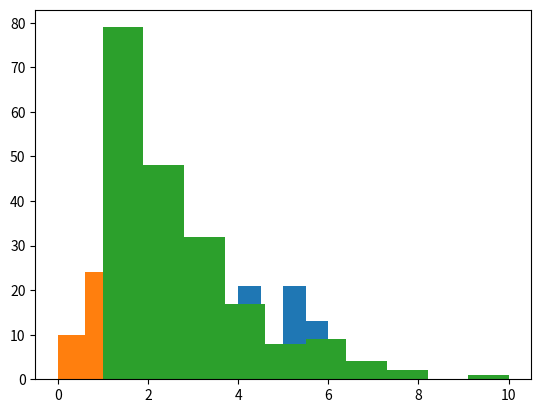

Reproduce this figure in Python.
import random
import pandas as pd
import numpy as np
import matplotlib.pyplot as plt
from scipy import stats


# create array 1-6, create new array with 100 random numbers 1-6
list = [1,2,3,4,5,6]
x = random.choices(list,k=100)
val, cnt = np.unique(x, return_counts=True)
print(val)

p = cnt/100

plt.bar(val,p)

print(plt.hist(x))

# calculate cumulative sum of probability
y = [1,2,3]
prob = [.25, .5, .25]

for i in range(len(y)):
    mean_x = np.sum(i*prob)
print(mean_x)

np.cumsum(prob)

# ------------------------



X = stats.binom(10, 0.2) # declare X to be a binomial random variabel

sam = X.rvs(100)

print(sam)
plt.hist(sam)
X.pmf(5) # probility that X is 5

print(X.pmf(3))
print(X.cdf(4))
print(X.mean())
print(X.var())
print(X.std())
print(X.rvs())
print(X)


# --=-=-=-=-=-=-=-=-=-

x = stats.binom(1000,2/1000)

print(x.pmf(2))
print(x.cdf(2))

y = stats.binom(25,.04) # define random variable, also try stats.poisson()

print(1 - y.cdf(3))


# super bowl question: (40% of adults in america are expected to watch it) -=-=-=-=-=-=-=-=-=-=-=-=-=-=

z = stats.geom(.4)

print(z.mean()) # how many people you would need to find someone who watches the super bowl

# probability that you must ask 7 people
print(z.pmf(7))

# probability that yo must ask 2 people
print(z.pmf(2))

#

rnd = z.rvs(200)
print(rnd)

plt.hist(rnd)

#-=-=-=-=-=-=-=-=-=-
x = stats.poisson(1.38)

# P(x=0)
x.pmf(0)














